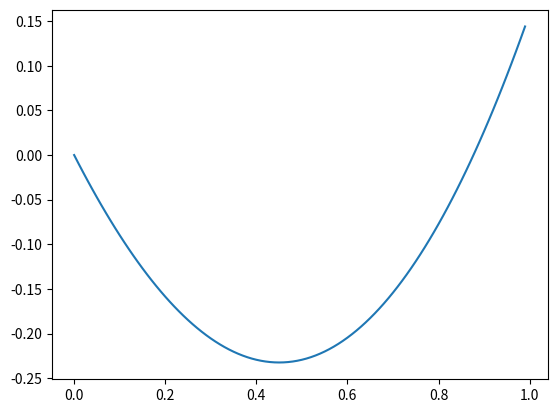

Python code for this plot:
#Ejercicio 3 Busqueda Dorada
import matplotlib.pyplot as plt
from numpy import *
import numpy as np

def funcion(x):
    return pow(x,2)-sin(x)

def BusquedaDorada():
    a=0
    b=1
    tau=2-1.618033988 #Constante en algoritmo de GoldenSearch
    epsilon=1e-6  #constante epsilon
    cont=0
    lista=[]
    
    while(True):
        alpha1=a*(1-tau)+b*tau
        alpha2=a*tau+b*(1-tau)
        funcion_alpha1=funcion(alpha1)
        funcion_alpha2=funcion(alpha2)
        
        if(funcion_alpha1>funcion_alpha2):
           a=alpha1
        else:
            b=alpha2       
            
        cont=cont+1
        lista.append([funcion_alpha1])
        print(funcion_alpha1)

        if(np.abs(funcion_alpha1-funcion_alpha2)<epsilon):
            print("Minimo usando Razon Dorada")
            print(funcion_alpha1)
            break
BusquedaDorada()

#Grafica
x=arange(0,1,0.01)
plt.plot(x,funcion(x))
